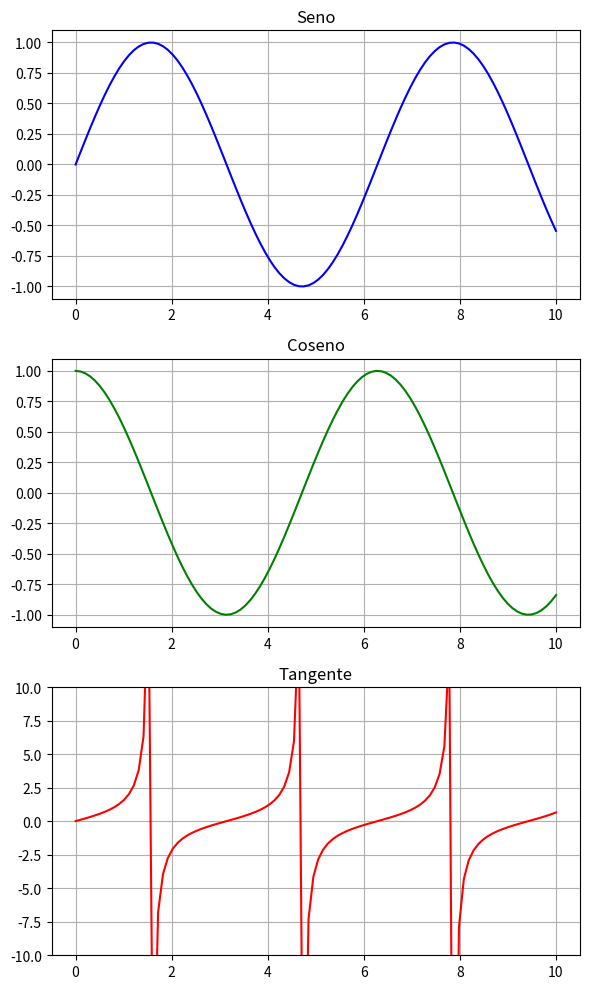

Source code (Python):
import matplotlib.pyplot as plt
import numpy as np

# Datos
x = np.linspace(0, 10, 100)
y1 = np.sin(x)
y2 = np.cos(x)
y3 = np.tan(x)

# Crear subgráficos
fig, axs = plt.subplots(3, 1, figsize=(6, 10))

# Primer gráfico
axs[0].plot(x, y1, color='blue')
axs[0].set_title("Seno")
axs[0].grid(True)

# Segundo gráfico
axs[1].plot(x, y2, color='green')
axs[1].set_title("Coseno")
axs[1].grid(True)

# Tercer gráfico
axs[2].plot(x, y3, color='red')
axs[2].set_title("Tangente")
axs[2].grid(True)
axs[2].set_ylim(-10, 10)  # Limitar los valores para evitar saltos en la tangente

# Mostrar todos los subgráficos
plt.tight_layout()
plt.show()
